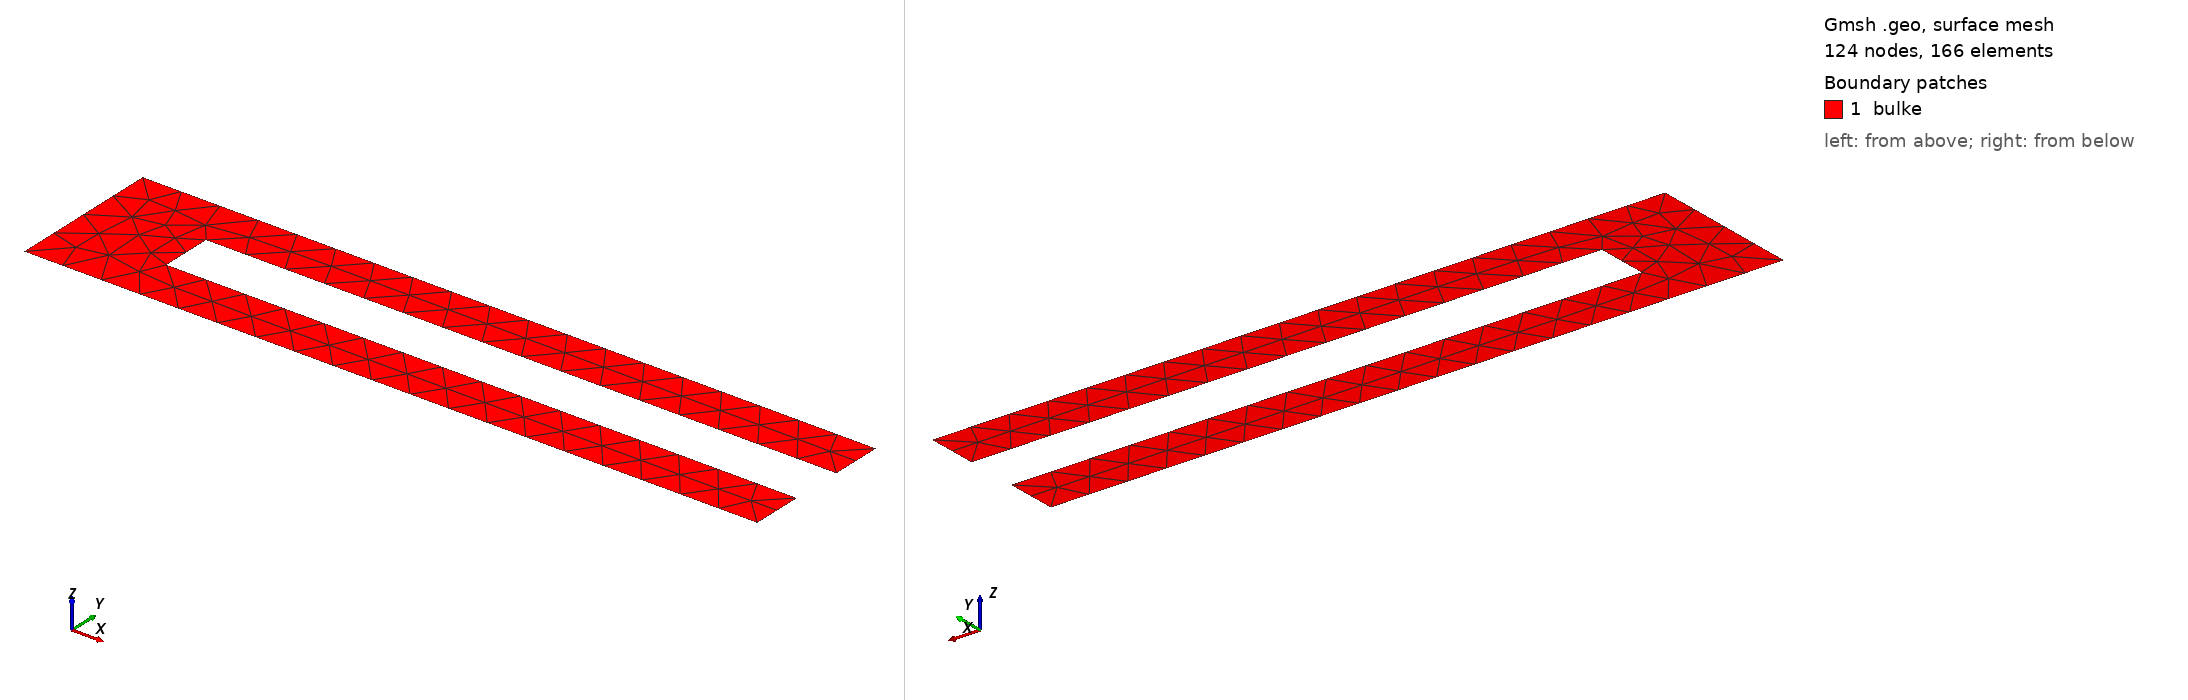

Gmsh geometry script, surface-meshed: 124 nodes, 166 surface elements. Boundary patches (legend numbers): 1 bulke. Left view from above one corner, right view from below the opposite corner. Legend entries are the model's physical surfaces. The drawing asked Gmsh for element sizes between 1% and 20% of the model's largest extent; the script's own settings can give other sizes.

=== tuningFork.geo (drawn) ===


lc = 0.01;
a = 1e-2;

Point(3) = {3.81*a, 0, 0, lc};
Point(4) = {21.9075*a, 0, 0, lc};
Point(5) = {21.9075*a, 1.27*a, 0, lc};
Point(6) = {6.35*a, 1.27*a, 0, lc};
Point(7) = {6.35*a, 2.54*a, 0, lc};
Point(8) = {21.9075*a, 2.54*a, 0, lc};
Point(9) = {21.9075*a, 3.81*a, 0, lc};
Point(10) = {3.81*a, 3.81*a, 0, lc};

Line(3) = {3,4};
Line(4) = {4,5};
Line(5) = {5,6};
Line(6) = {6,7};
Line(7) = {7,8};
Line(8) = {8,9};
Line(9) = {9,10};
Line(10) = {10,3};

Curve Loop(1) = {3, 4, 5, 6, 7, 8, 9, 10};
Plane Surface(1) = {1};
Physical Surface("bulke", 7) = {1};
Physical Curve("clamped", 5) = {10};
